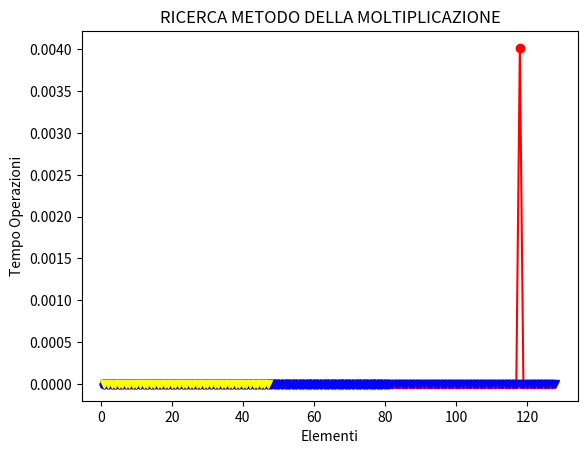

This chart was generated by the following Python code:
import math
import random
import time
import matplotlib.pyplot as plt   # Import della libreria per effettuare i grafici in Python

plot_count_div = 0    # Var globale per contare ogni inserimento effettuato nella insert per disegnare sul grafico (Serve per plot)
plot_count_mul = 0
count = 0
elements = []
elements2 = []
times = []
times2 = []

count_collision_div = 0
count_collision_mul = 0


class Node:
    def __init__(self, key, value, next=None):
        self.key = key
        self.value = value
        self.next = next


class LinkedList:
    def __init__(self):
        self.head = None
        self.size = 0

    def insertAtFirst(self, key, value):
        self.head = Node(key, value, self.head)
        self.size += 1

    def insertAtLast(self, key, value):
        current = self.head
        while current.next:
            current = current.next
        current.next = Node(key, value)
        self.size += 1

    def remove(self, key):
        current = self.head
        previous = None
        if current.key == key:
            self.head = current.next
        else:
            while current.next:
                previous = current
                current = current.next
                if current.key == key:
                    previous.next = current.next
            self.size -= 1

    def find(self, key):
        current = self.head
        while current:
            if current.key == key:
                return current.value
            current = current.next

    def printAll(self):
        current = self.head
        while current:
            print(current.key, current.value)
            current = current.next

    def countElements(self):
        count = 0
        current = self.head
        while current:
            count += 1
            current = current.next
        return count


class HashTableDivision:
    def __init__(self, m):
        self.m = m  # Scelgo un numero primo che non sia una potenza di 2
        self.h = [None] * self.m

    def insert(self, key, value):
        index = key % self.m
        a = self.countAll()
        if self.h[index] is None and a < self.m:    # Controllo che indice non sia nullo o che il numero degli elementi inseriti non superi la m
            newLinkedList = LinkedList()
            newLinkedList.insertAtFirst(key, value)
            self.h[index] = newLinkedList
        else:
            if a < self.m:
                self.h[index].insertAtLast(key, value)
            else:
                raise Exception('Lunghezza lista superata! La sua grandezza è di: {}'.format(self.m))

    def insert_with_plot(self, key, value):
        global plot_count_div
        start_time = time.process_time()
        index = key % self.m
        a = self.countAll()
        if self.h[index] is None and a < self.m:
            newLinkedList = LinkedList()
            newLinkedList.insertAtFirst(key, value)
            self.h[index] = newLinkedList
            plot_count_div += 1
            end_time = time.process_time() - start_time
            elements.append(plot_count_div)
            times.append(end_time)
        else:
            if a < self.m:
                self.h[index].insertAtLast(key, value)
                plot_count_div += 1
                end_time = time.process_time() - start_time
                elements.append(plot_count_div)
                times.append(end_time)
            else:
                raise Exception('Lunghezza lista superata! La sua grandezza è di: {}'.format(self.m))

    def get(self, key):
        index = key % self.m
        if self.h[index] is not None:
            return self.h[index].find(key)

    def get_with_plot(self, key):
        global plot_count_div, count
        start_time = time.process_time()
        index = key % self.m
        if self.h[index] is not None:
            plot_count_div += 1
            end_time = time.process_time() - start_time
            elements.append(plot_count_div)
            times.append(end_time)
        else:
            count += 1
            end_time = time.process_time() - start_time
            elements2.append(count)
            times2.append(end_time)

    def delete(self, key):
        index = key % self.m
        if self.h[index] is not None:
            self.h[index].remove(key)

    def printAll(self):
        for i in self.h:
            if i is not None:
                i.printAll()

    def countAll(self):
        count_all = 0
        for i in self.h:
            if i is not None:
                ret = i.countElements()
                count_all += ret
        return count_all

    def countCollisionsInsertDivision(self, key, value):
        """
        Un programma che esegue gli esperimenti contando quante collisioni
        si hanno eseguendo un numero variabile di inserimenti in una
        tabella hash in entrambi i casi(in pratica vedere che succede crescere del fattore di
        caricamento α = n/m)
        """
        global count_collision_div
        index = key % self.m
        a = self.countAll()
        if self.h[index] is None and a < self.m:    # Controllo che indice non sia nullo o che il numero degli elementi inseriti non superi la m
            newLinkedList = LinkedList()
            newLinkedList.insertAtFirst(key, value)
            self.h[index] = newLinkedList
        else:
            if a < self.m:
                count_collision_div += 1
                self.h[index].insertAtLast(key, value)
            else:
                raise Exception('Lunghezza lista superata! La sua grandezza è di: {}'.format(self.m))


class HashTableMultiplication:
    def __init__(self, m):
        self.m = m  # Scelgo un numero che sia una potenza di 2
        self.h = [None] * self.m
        self.A = ((math.sqrt(5) - 1) / 2)  # Numero ottimo per la scelta di A, che deve essere 0 < A < 1

    def insert(self, key, value):
        index = math.floor(self.m * ((key * self.A) % 1))
        a = self.countAll()
        if self.h[index] is None and a < self.m:
            newLinkedList = LinkedList()
            newLinkedList.insertAtFirst(key, value)
            self.h[index] = newLinkedList
        else:
            if a < self.m:
                self.h[index].insertAtLast(key, value)
            else:
                raise Exception('Lunghezza lista superata! La sua grandezza è di: {}'.format(self.m))

    def insert_with_plot(self, key, value):
        global plot_count_mul
        start_time = time.process_time()
        index = math.floor(self.m * ((key * self.A) % 1))
        a = self.countAll()
        if self.h[index] is None and a < self.m:
            newLinkedList = LinkedList()
            newLinkedList.insertAtFirst(key, value)
            self.h[index] = newLinkedList
            plot_count_mul += 1
            end_time = time.process_time() - start_time
            elements2.append(plot_count_mul)
            times2.append(end_time)
        else:
            if a < self.m:
                self.h[index].insertAtLast(key, value)
                plot_count_mul += 1
                end_time = time.process_time() - start_time
                elements2.append(plot_count_mul)
                times2.append(end_time)
            else:
                raise Exception('Lunghezza lista superata! La sua grandezza è di: {}'.format(self.m))

    def get(self, key):
        index = math.floor(self.m * ((key * self.A) % 1))
        if self.h[index] is not None:
            return self.h[index].find(key)

    def get_with_plot(self, key):
        global plot_count_mul, count
        start_time = time.process_time()
        index = math.floor(self.m * ((key * self.A) % 1))
        if self.h[index] is not None:
            plot_count_mul += 1
            end_time = time.process_time() - start_time
            elements.append(plot_count_mul)
            times.append(end_time)
        else:
            count += 1
            end_time = time.process_time() - start_time
            elements2.append(count)
            times2.append(end_time)

    def delete(self, key):
        index = math.floor(self.m * ((key * self.A) % 1))
        if self.h[index] is not None:
            self.h[index].remove(key)

    def printAll(self):
        for i in self.h:
            if i is not None:
                i.printAll()

    def countAll(self):
        count_all = 0
        for i in self.h:
            if i is not None:
                ret = i.countElements()
                count_all += ret
        return count_all

    def countCollisionsInsertMultiplication(self, key, value):
        """
        Un programma che esegue gli esperimenti contando quante collisioni
        si hanno eseguendo un numero variabile di inserimenti in una
        tabella hash in entrambi i casi(in pratica vedere che succede crescere del fattore di
        caricamento α = n/m)
        """
        global count_collision_mul
        index = math.floor(self.m * ((key * self.A) % 1))
        a = self.countAll()
        if self.h[index] is None and a < self.m:
            newLinkedList = LinkedList()
            newLinkedList.insertAtFirst(key, value)
            self.h[index] = newLinkedList
        else:
            if a < self.m:
                count_collision_mul += 1
                self.h[index].insertAtLast(key, value)
            else:
                raise Exception('Lunghezza lista superata! La sua grandezza è di: {}'.format(self.m))


def main():
    div = HashTableDivision(127)
    mul = HashTableMultiplication(128)

    print("----- INSERT -----")
    start_div_time = time.process_time_ns()
    for x in range(div.m):
        div.insert(random.randint(0, 1000), random.randint(0, 1000))
    end_div_time = time.process_time_ns() - start_div_time
    print("Division: %s ns " % end_div_time)

    start_mul_time = time.process_time_ns()
    for y in range(mul.m):
        mul.insert(random.randint(0, 1000), random.randint(0, 1000))
    end_mul_time = time.process_time_ns() - start_mul_time
    print("Multiplication: %s ns " % end_mul_time)

    delta = end_div_time - end_mul_time
    print("Delta: %s ns " % delta)
    print("----------------------------\n")

    print("----- RICERCA CON SUCCESSO -----")
    start_div_time = time.process_time_ns()
    div.get(0)
    end_div_time = time.process_time_ns() - start_div_time
    print("Division: %s ns " % end_div_time)

    start_mul_time = time.process_time_ns()
    mul.get(0)
    end_mul_time = time.process_time_ns() - start_mul_time
    print("Multiplication: %s ns " % end_mul_time)

    delta = end_div_time - end_mul_time
    print("Delta: %s ns " % delta)
    print("----------------------------\n")

    print("----- RICERCA SENZA SUCCESSO -----")
    start_div_time = time.process_time_ns()
    div.get(1001)
    end_div_time = time.process_time_ns() - start_div_time
    print("Division: %s ns " % end_div_time)

    start_mul_time = time.process_time_ns()
    mul.get(1001)
    end_mul_time = time.process_time_ns() - start_mul_time
    print("Multiplication: %s ns " % end_mul_time)

    delta = end_div_time - end_mul_time
    print("Delta: %s ns " % delta)
    print("----------------------------\n")

    print("----- DELETE -----")
    start_div_time = time.process_time_ns()
    div.delete(0)
    end_div_time = time.process_time_ns() - start_div_time
    print("Division: %s ns " % end_div_time)

    start_mul_time = time.process_time_ns()
    mul.delete(0)
    end_mul_time = time.process_time_ns() - start_mul_time
    print("Multiplication: %s ns " % end_mul_time)

    delta = end_div_time - end_mul_time
    print("Delta: %s ns " % delta)
    print("----------------------------\n")

    i = 0
    arr = [10, 25, 50, 75, 100, 200, 300, 400, 500, 600, 700, 800, 900, 1000]
    global count_collision_div
    global count_collision_mul
    while i < arr.__len__():
        div2 = HashTableDivision(1000)
        mul2 = HashTableMultiplication(1000)

        for x in range(arr[i]):
            div2.countCollisionsInsertDivision(random.randint(0, 1000), random.randint(0, 1000))

        for x in range(arr[i]):
            mul2.countCollisionsInsertMultiplication(random.randint(0, 1000), random.randint(0, 1000))

        print("n: ", arr[i])
        print("m: ", div2.m)
        alpha = (arr[i] / div2.m)
        print("Alpha: %s" % alpha)  # Calcolo alpha = n/m

        print("Numero di collisioni metodo della divisione: %s" % count_collision_div)
        a = ((count_collision_div / arr[i]) * 100)
        print("Percentuale di collisioni su n elementi: ", a, "%")

        print("Numero di collisioni metodo della moltiplicazione: %s" % count_collision_mul)
        b = ((count_collision_mul / arr[i]) * 100)
        print("Percentuale di collisioni su n elementi: ", b, "%")

        i += 1
        count_collision_mul = 0
        count_collision_div = 0


def main2():  # Serve per disegnare i grafici attraverso la libreria plot di python
    div = HashTableDivision(127)
    mul = HashTableMultiplication(128)

    plt.title("INSERIMENTO")
    plt.rcParams["figure.figsize"] = [7.50, 3.50]
    plt.rcParams["figure.autolayout"] = True
    plt.xlabel("Elementi")
    plt.ylabel("Tempo Operazioni")
    for i in range(div.m):
        div.insert_with_plot(random.randint(0, 1000), random.randint(0, 1000))
    plt.plot(elements, times, marker="o", color='red')

    for x in range(mul.m):
        mul.insert_with_plot(random.randint(0, 1000), random.randint(0, 1000))
    plt.plot(elements2, times2, marker="v", color='blue')
    plt.show()

    global plot_count_div, plot_count_mul
    plot_count_div = 0
    plot_count_mul = 0
    elements.clear(), elements2.clear(), times.clear(), times2.clear()

    plt.title("RICERCA METODO DELLA DIVISIONE")
    for x in range(div.m):
        div.get_with_plot(random.randint(0, 1000))
    plt.plot(elements, times, marker="o", color='red')  # Ricerca con successo
    plt.plot(elements2, times2, marker="v", color='green')  # Ricerca senza successo
    plt.show()

    global count
    count = 0
    elements.clear(), elements2.clear(), times.clear(), times2.clear()

    plt.title("RICERCA METODO DELLA MOLTIPLICAZIONE")
    for x in range(mul.m):
        mul.get_with_plot(random.randint(0, 1000))
    plt.plot(elements, times, marker="o", color='blue')  # Ricerca con successo
    plt.plot(elements2, times2, marker="v", color='yellow')  # Ricerca senza successo
    plt.show()


if __name__ == '__main__':
    main2()     # Per disegnare grafici


# if __name__ == '__main__':
#     main()
